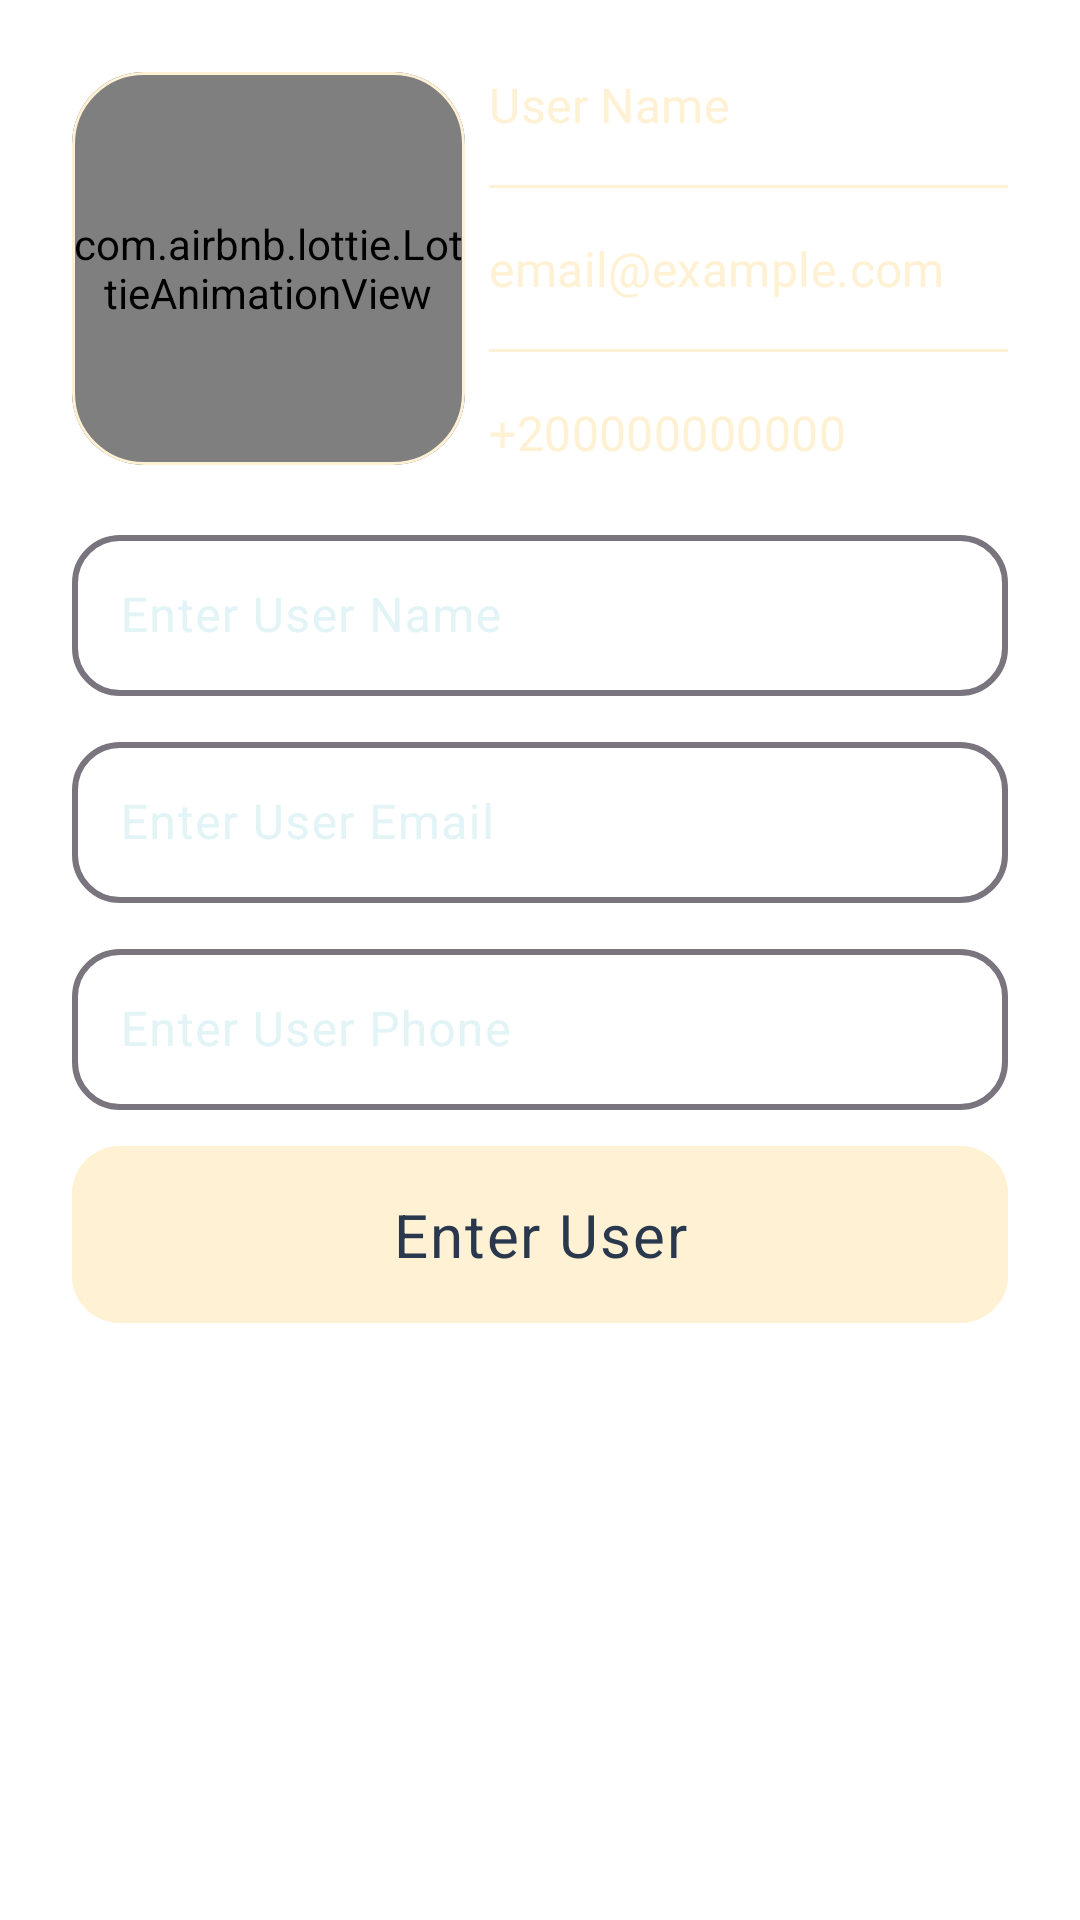

Android layout source for this screen:
<!-- AndroidManifest.xml: application theme Theme.App.Starting -->
<!-- res/layout/fragment_add_contact_bottom_sheet.xml -->
<?xml version="1.0" encoding="utf-8"?>
<androidx.constraintlayout.widget.ConstraintLayout xmlns:android="http://schemas.android.com/apk/res/android"
    xmlns:app="http://schemas.android.com/apk/res-auto"
    android:layout_width="match_parent"
    android:layout_height="wrap_content"
    android:padding="24dp"
    android:theme="@style/Theme.ContactApp">

    <com.google.android.material.card.MaterialCardView
        android:id="@+id/contact_image_picker"
        android:layout_width="0dp"
        android:layout_height="0dp"
        android:layout_marginEnd="8dp"
        app:cardBackgroundColor="@android:color/transparent"
        app:cardCornerRadius="24dp"
        app:layout_constraintBottom_toBottomOf="@+id/linearLayout"
        app:layout_constraintDimensionRatio="1:1"
        app:layout_constraintEnd_toStartOf="@+id/linearLayout"
        app:layout_constraintStart_toStartOf="parent"
        app:layout_constraintTop_toTopOf="@+id/linearLayout"
        app:strokeColor="?attr/colorPrimary"
        app:strokeWidth="1dp">

        <com.airbnb.lottie.LottieAnimationView
            android:id="@+id/contact_image"
            android:layout_width="match_parent"
            android:layout_height="match_parent"
            android:scaleType="centerCrop"
            android:visibility="visible"
            app:lottie_autoPlay="true"
            app:lottie_loop="true"
            app:lottie_rawRes="@raw/image_no_preview" />
    </com.google.android.material.card.MaterialCardView>

    <LinearLayout
        android:id="@+id/linearLayout"
        android:layout_width="0dp"
        android:layout_height="wrap_content"
        android:orientation="vertical"
        app:layout_constraintEnd_toEndOf="parent"
        app:layout_constraintHorizontal_weight=".5"
        app:layout_constraintStart_toEndOf="@+id/contact_image_picker"
        app:layout_constraintTop_toTopOf="parent">

        <TextView
            android:id="@+id/contact_name"
            android:layout_width="wrap_content"
            android:layout_height="wrap_content"
            android:ellipsize="end"
            android:maxLines="1"
            android:text="@string/user_name"
            android:textAppearance="?attr/textAppearanceTitleMedium" />

        <View
            android:layout_width="match_parent"
            android:layout_height="1dp"
            android:layout_marginVertical="16dp"
            android:background="?attr/colorPrimary" />

        <TextView
            android:id="@+id/contact_email"
            android:layout_width="wrap_content"
            android:layout_height="wrap_content"
            android:ellipsize="end"
            android:maxLines="1"
            android:text="@string/email_example_com"
            android:textAppearance="?attr/textAppearanceTitleMedium" />

        <View
            android:layout_width="match_parent"
            android:layout_height="1dp"
            android:layout_marginVertical="16dp"
            android:background="?attr/colorPrimary" />

        <TextView
            android:id="@+id/contact_phone"
            android:layout_width="wrap_content"
            android:layout_height="wrap_content"
            android:ellipsize="end"
            android:maxLines="1"
            android:text="@string/phone_number"
            android:textAppearance="?attr/textAppearanceTitleMedium" />
    </LinearLayout>

    <com.google.android.material.textfield.TextInputLayout
        android:id="@+id/text_input_name"
        style="?attr/textInputStyle"
        android:layout_width="match_parent"
        android:layout_height="wrap_content"
        android:layout_marginTop="16dp"
        app:layout_constraintEnd_toEndOf="parent"
        app:layout_constraintStart_toStartOf="parent"
        app:layout_constraintTop_toBottomOf="@id/linearLayout">

        <com.google.android.material.textfield.TextInputEditText
            android:id="@+id/edit_text_name"
            android:layout_width="match_parent"
            android:layout_height="wrap_content"
            android:hint="@string/contact_name_hint"
            android:inputType="textPersonName" />
    </com.google.android.material.textfield.TextInputLayout>

    <com.google.android.material.textfield.TextInputLayout
        android:id="@+id/text_input_email"
        style="?attr/textInputStyle"
        android:layout_width="match_parent"
        android:layout_height="wrap_content"
        android:layout_marginTop="8dp"
        app:layout_constraintEnd_toEndOf="parent"
        app:layout_constraintStart_toStartOf="parent"
        app:layout_constraintTop_toBottomOf="@id/text_input_name">

        <com.google.android.material.textfield.TextInputEditText
            android:id="@+id/edit_text_email"
            android:layout_width="match_parent"
            android:layout_height="wrap_content"
            android:hint="@string/contact_email_hint"
            android:inputType="textEmailAddress" />
    </com.google.android.material.textfield.TextInputLayout>

    <com.google.android.material.textfield.TextInputLayout
        android:id="@+id/text_input_phone"
        style="?attr/textInputStyle"
        android:layout_width="match_parent"
        android:layout_height="wrap_content"
        android:layout_marginTop="8dp"
        app:layout_constraintStart_toStartOf="parent"
        app:layout_constraintTop_toBottomOf="@id/text_input_email">

        <com.google.android.material.textfield.TextInputEditText
            android:id="@+id/edit_text_phone"
            android:layout_width="match_parent"
            android:layout_height="wrap_content"
            android:hint="@string/contact_phone_hint"
            android:inputType="phone" />
    </com.google.android.material.textfield.TextInputLayout>

    <com.google.android.material.button.MaterialButton
        android:id="@+id/enter_contact_button"
        style="?attr/materialButtonStyle"
        android:layout_width="match_parent"
        android:layout_height="wrap_content"
        android:layout_marginTop="8dp"
        android:text="@string/enter_user_button_text"
        app:layout_constraintEnd_toEndOf="parent"
        app:layout_constraintStart_toStartOf="parent"
        app:layout_constraintTop_toBottomOf="@id/text_input_phone" />

</androidx.constraintlayout.widget.ConstraintLayout>
<!-- resources referenced by this layout -->
<resources>
  <string name="contact_email_hint">Enter User Email</string>
  <string name="contact_name_hint">Enter User Name</string>
  <string name="contact_phone_hint">Enter User Phone</string>
  <string name="email_example_com">email@example.com</string>
  <string name="enter_user_button_text">Enter User</string>
  <string name="phone_number">+200000000000</string>
  <string name="user_name">User Name</string>
  <style name="Theme.ContactApp" parent="Base.Theme.ContactApp" />
  <style name="Theme.App.Starting" parent="Theme.SplashScreen">
          <item name="windowSplashScreenBackground">@color/dark_blue</item>
          <item name="windowSplashScreenAnimatedIcon">@drawable/ic_splash_screen</item>
          <item name="postSplashScreenTheme">@style/Theme.ContactApp</item>
      </style>
  <color name="dark_blue">#29384D</color>
  <color name="gold">#FFF1D4</color>
  <color name="light_blue">#E2F4F6</color>
  <color name="red">#F93E3E</color>
  <color name="white">#FFFFFFFF</color>
  <style name="TextAppearance.App.TitleLargeCustom" parent="TextAppearance.Material3.TitleLarge">
          <item name="android:textSize">20sp</item>
          <item name="android:fontFamily">@font/inter_medium</item>
          <item name="android:textColor">?attr/colorPrimary</item>
      </style>
  <style name="TextAppearance.App.TitleMediumCustom" parent="TextAppearance.Material3.TitleMedium">
          <item name="android:textSize">16sp</item>
          <item name="android:fontFamily">@font/inter_medium</item>
          <item name="android:textColor">?attr/colorPrimary</item>
      </style>
  <style name="TextAppearance.App.TitleSmallCustom" parent="TextAppearance.Material3.TitleSmall">
          <item name="android:textSize">14sp</item>
          <item name="android:textStyle">normal</item>
          <item name="android:textColor">?attr/colorOnPrimary</item>
      </style>
  <style name="TextAppearance.App.BodyLargeCustom" parent="TextAppearance.Material3.BodyLarge">
          <item name="android:textSize">20sp</item>
          <item name="android:fontFamily">@font/inter_regular</item>
          <item name="android:textColor">?attr/colorOnPrimary</item>
      </style>
  <style name="TextAppearance.App.BodyMediumCustom" parent="TextAppearance.Material3.BodyMedium">
          <item name="android:textSize">16sp</item>
          <item name="android:fontFamily">@font/inter_regular</item>
          <item name="android:textColor">?attr/colorTertiary</item>
      </style>
  <style name="TextAppearance.App.LabelLargeCustom" parent="TextAppearance.Material3.LabelLarge">
          <item name="android:textSize">14sp</item>
          <item name="android:fontFamily">@font/inter_medium</item>
          <item name="android:textColor">?attr/colorOnPrimary</item>
      </style>
  <style name="TextAppearance.App.LabelSmallCustom" parent="TextAppearance.Material3.LabelSmall">
          <item name="android:textSize">10sp</item>
          <item name="android:fontFamily">@font/inter_medium</item>
          <item name="android:textColor">?attr/colorOnPrimary</item>
      </style>
  <style name="ThemeOverlay.App.TextInputEditText.OutlinedBoxCustom" parent="">
          <item name="editTextStyle">@style/Widget.App.TextInputEditText.OutlinedBoxCustom</item>
      </style>
  <style name="Widget.App.TextInputEditText.OutlinedBoxCustom" parent="Widget.Material3.TextInputEditText.OutlinedBox">
          <item name="android:textColor">?attr/colorPrimary</item>
          <item name="android:textSize">16sp</item>
          <item name="android:padding">16dp</item>
      </style>
</resources>
